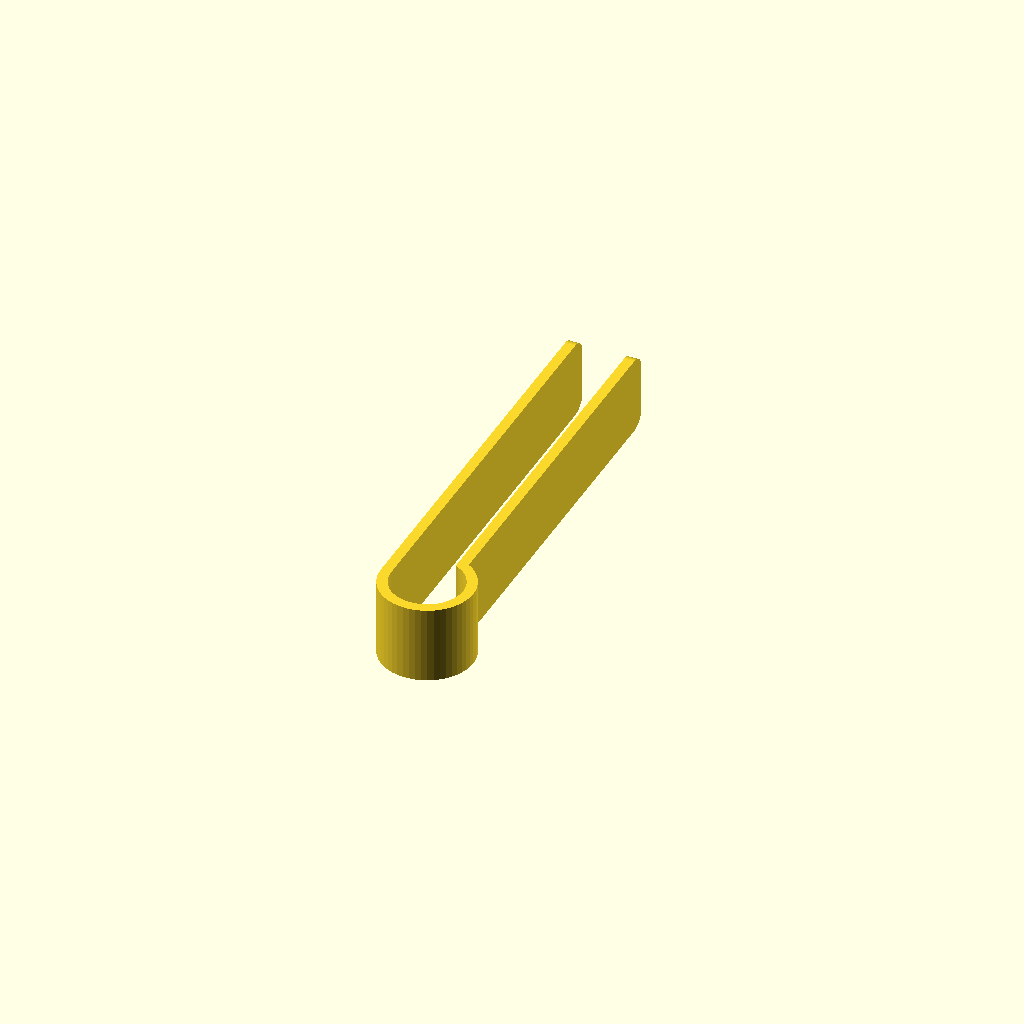
Cell 1 — every parameter at its default value.
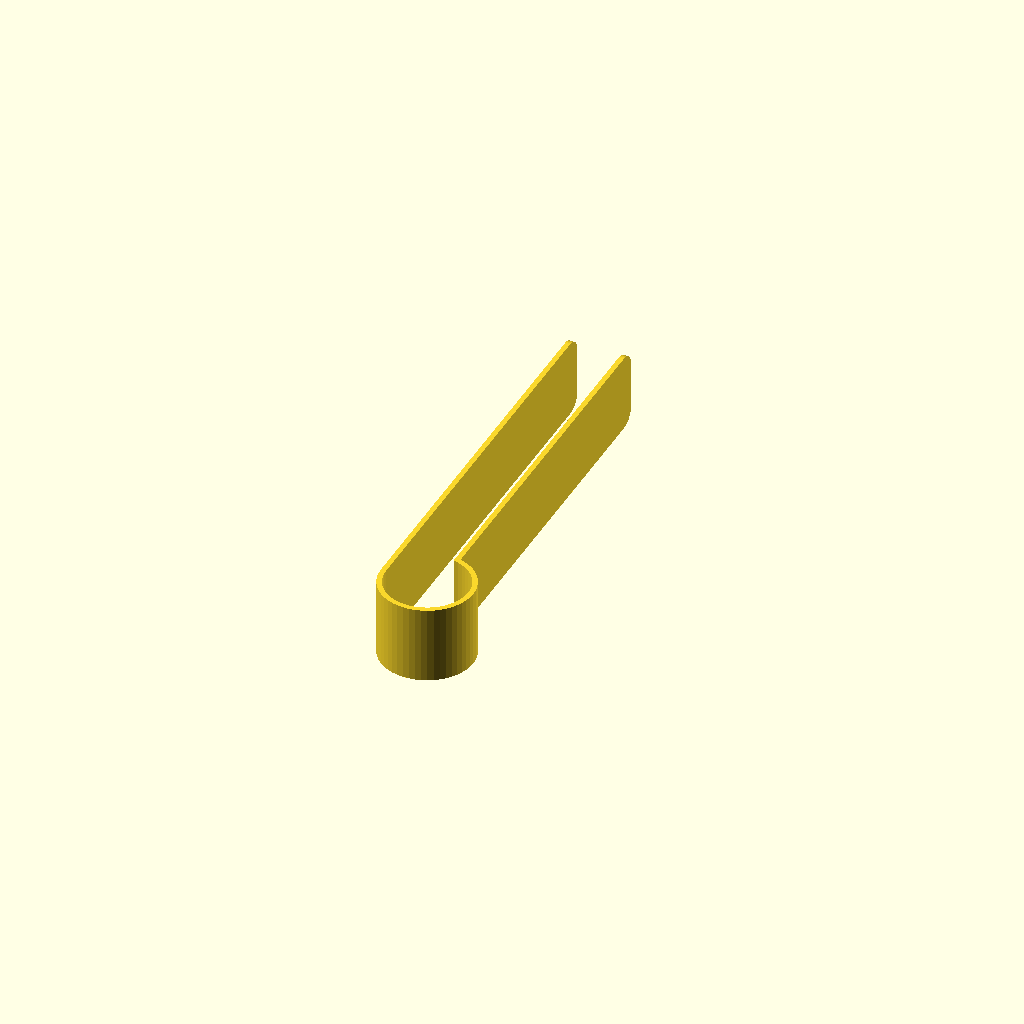
Cell 2: the "Pump" preset from the model's presets file.
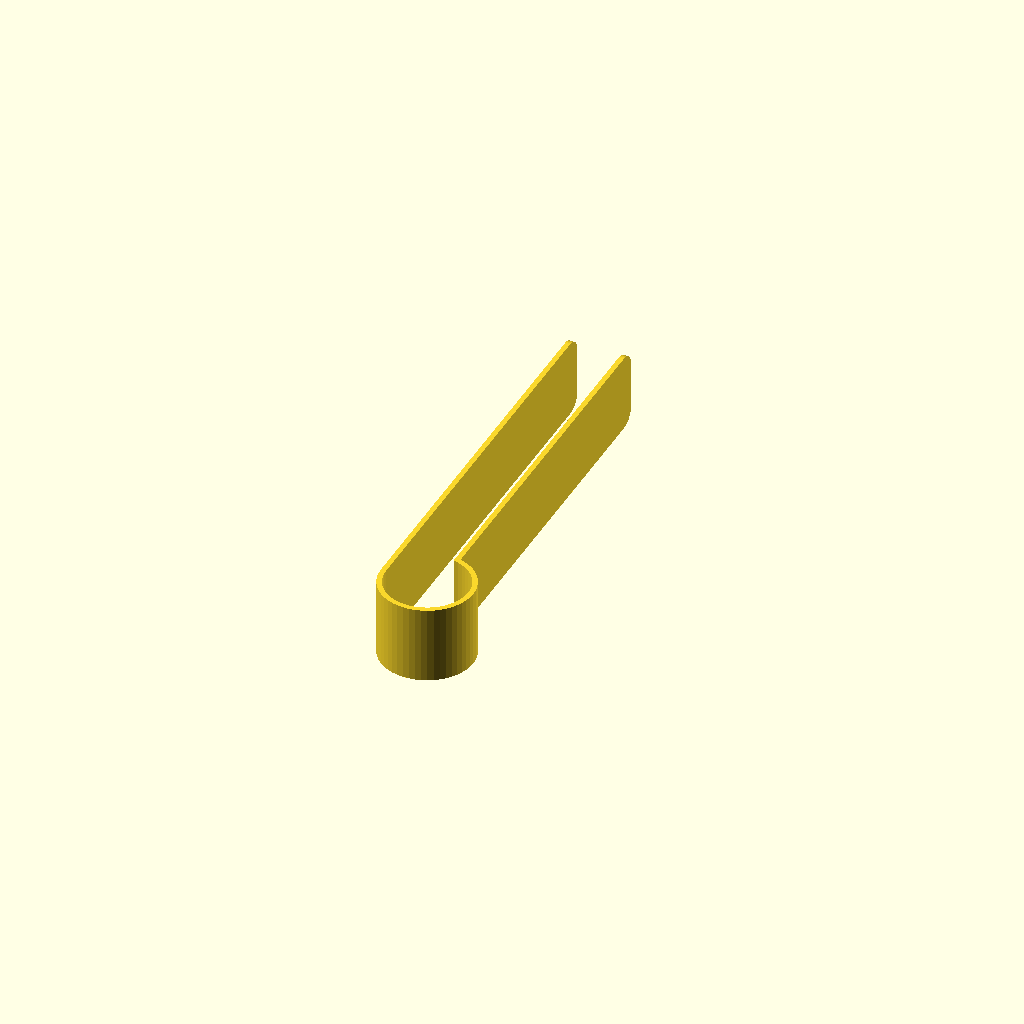
Cell 3: the "New set 1" preset from the model's presets file.
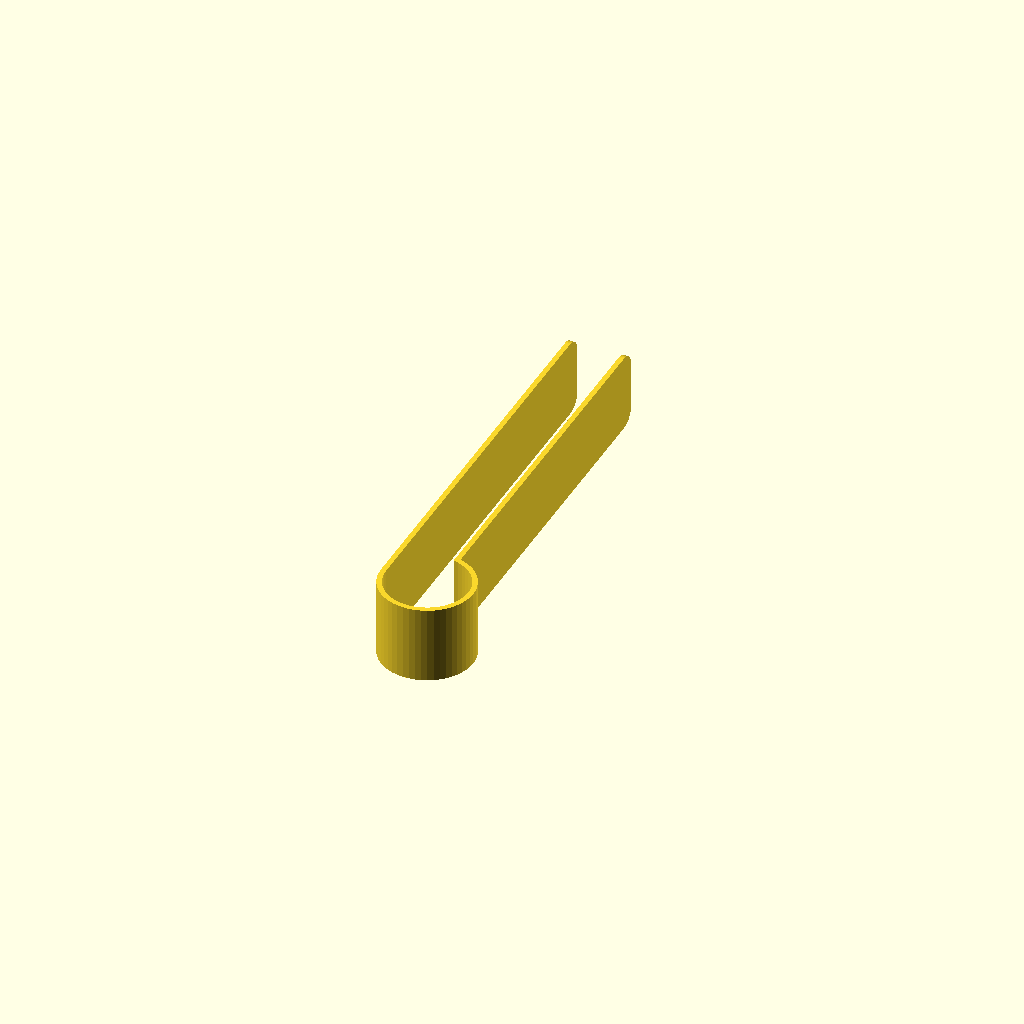
Cell 4: the "Neue Parameter Liste1" preset from the model's presets file.
One fixed orthographic camera (rotation 55°, 0°, 25°; colour scheme Cornfield) for every cell.
Source of the model, cstmClip.scad:
$fn=50;
wallThck=2;
clipThck=9.5;
ovDims=[15,18,80]; //height is clipped height
crnrRad=3;

/* [hidden] */
fudge=0.1;
rad=ovDims.y/2-wallThck;

linear_extrude(ovDims.x) clip();

for (ix=[0,1])
  translate([ix*(wallThck+clipThck),ovDims.z-crnrRad,0]) 
    hull() for (iz=[crnrRad,ovDims.x-crnrRad]) translate([0,0,,iz]) 
      rotate([0,90,0]) cylinder(r=crnrRad,h=wallThck);

module clip(){
  
  difference(){
    union(){
      translate([rad+wallThck,0]) circle(rad+wallThck);
      square([wallThck*2+clipThck,ovDims.z-crnrRad]);
    }
    translate([rad+wallThck,0]) circle(rad);
    translate([wallThck,0]) square([clipThck,ovDims.z-crnrRad+fudge]);
  }
}
Parameter table extracted from the source (name, type, default, range or options):
wallThck: number, default 2
clipThck: number, default 9.5
ovDims: vector, default [15, 18, 80]
crnrRad: number, default 3
